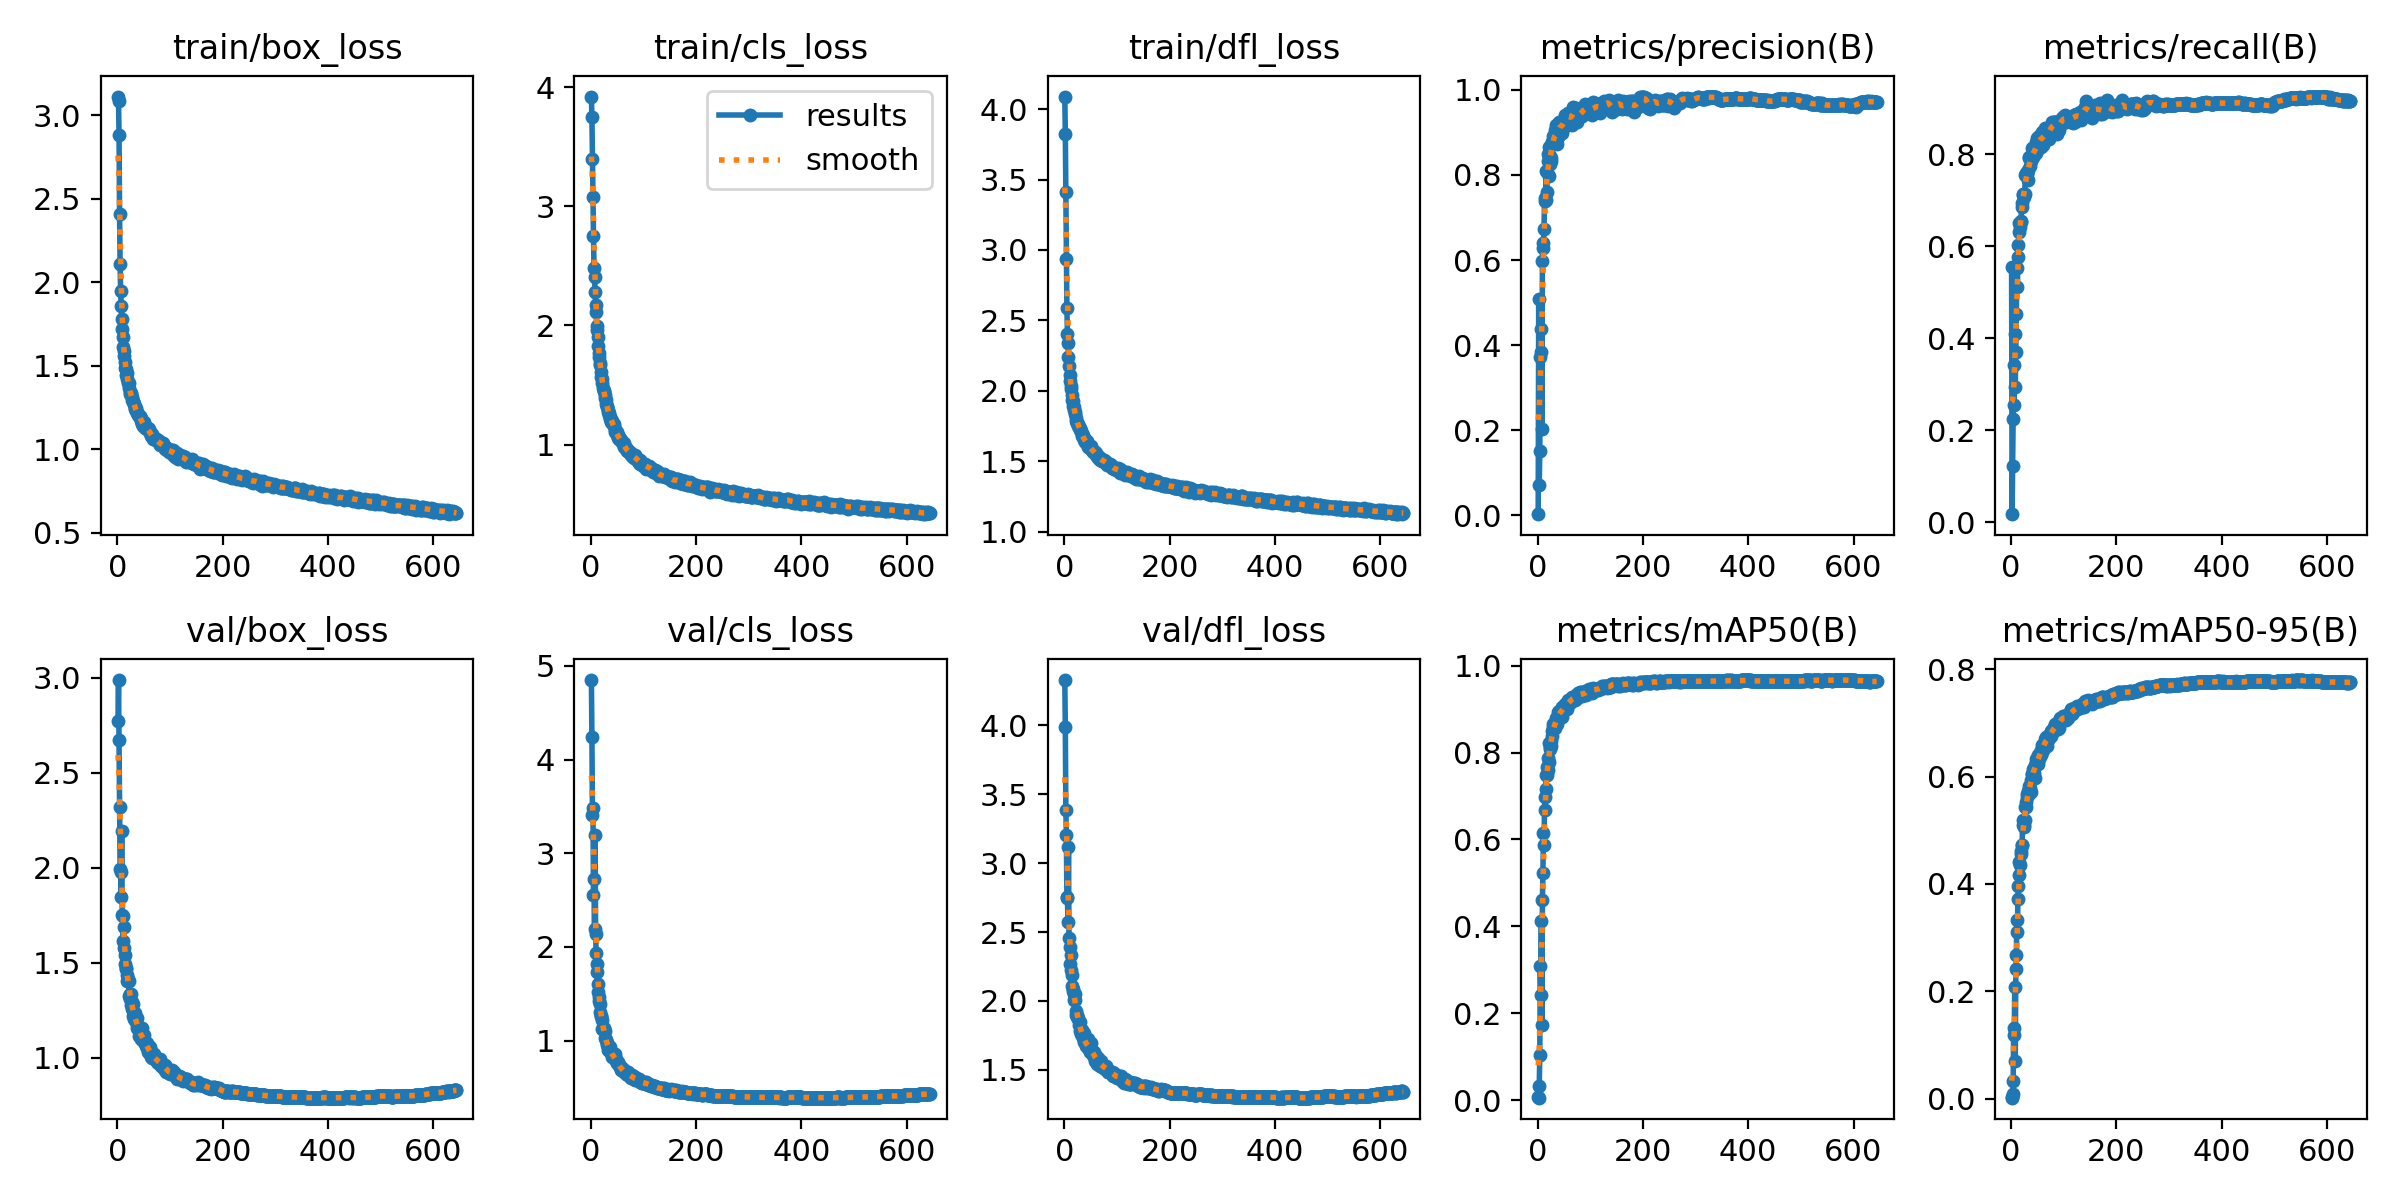

Values plotted in this chart, from the file beside it:
epoch, time, train/box_loss, train/cls_loss, train/dfl_loss, metrics/precision(B), metrics/recall(B), metrics/mAP50(B), metrics/mAP50-95(B), val/box_loss, val/cls_loss, val/dfl_loss, lr/pg0, lr/pg1, lr/pg2
1, 31, 3.113, 3.922, 4.089, 0.00307, 0.5541, 0.008, 0.00264, 2.775, 4.848, 4.326, 0.07007, 0.003325, 0.003325
2, 56.53, 3.087, 3.747, 3.826, 0.5095, 0.01797, 0.00603, 0.0018, 2.988, 4.24, 3.984, 0.04007, 0.006652, 0.006652
3, 87.87, 2.881, 3.399, 3.413, 0.07098, 0.1218, 0.03227, 0.00846, 2.671, 3.411, 3.385, 0.01005, 0.009972, 0.009972
4, 121.1, 2.407, 3.081, 2.938, 0.1507, 0.2256, 0.1044, 0.03372, 2.317, 3.481, 3.2, 0.00997, 0.00997, 0.00997
5, 154.3, 2.111, 2.747, 2.589, 0.3728, 0.3426, 0.3094, 0.1316, 1.996, 2.557, 2.748, 0.00996, 0.00996, 0.00996
6, 186.7, 1.946, 2.48, 2.406, 0.3849, 0.2543, 0.2412, 0.1185, 1.977, 2.729, 2.751, 0.00995, 0.00995, 0.00995
7, 219.9, 1.86, 2.406, 2.339, 0.4386, 0.4089, 0.413, 0.2082, 1.846, 2.194, 2.572, 0.009941, 0.009941, 0.009941
8, 253.1, 1.782, 2.281, 2.243, 0.2024, 0.2952, 0.174, 0.07054, 2.196, 3.197, 3.115, 0.009931, 0.009931, 0.009931
9, 286.1, 1.717, 2.169, 2.173, 0.5985, 0.3698, 0.4603, 0.2406, 1.754, 2.141, 2.459, 0.009921, 0.009921, 0.009921
10, 319.2, 1.67, 2.11, 2.114, 0.629, 0.4534, 0.524, 0.2676, 1.744, 1.935, 2.392, 0.009911, 0.009911, 0.009911
11, 352.2, 1.615, 1.992, 2.069, 0.6399, 0.5527, 0.6156, 0.3332, 1.614, 1.737, 2.265, 0.009901, 0.009901, 0.009901
12, 385.2, 1.588, 1.962, 2.035, 0.6733, 0.5109, 0.5864, 0.3099, 1.686, 1.82, 2.336, 0.009891, 0.009891, 0.009891
13, 418.2, 1.559, 1.899, 2.011, 0.738, 0.5757, 0.6686, 0.3724, 1.58, 1.602, 2.226, 0.009881, 0.009881, 0.009881
14, 451.3, 1.524, 1.827, 1.97, 0.747, 0.6038, 0.6978, 0.3954, 1.54, 1.524, 2.186, 0.009871, 0.009871, 0.009871
15, 483.6, 1.489, 1.768, 1.937, 0.7421, 0.6307, 0.7169, 0.4171, 1.496, 1.462, 2.107, 0.009861, 0.009861, 0.009861
16, 516.6, 1.478, 1.739, 1.929, 0.8091, 0.6497, 0.7473, 0.4401, 1.472, 1.427, 2.086, 0.009851, 0.009851, 0.009851
17, 549.6, 1.444, 1.686, 1.895, 0.7594, 0.6422, 0.7487, 0.4361, 1.468, 1.389, 2.071, 0.009842, 0.009842, 0.009842
18, 582.7, 1.454, 1.667, 1.888, 0.8075, 0.6535, 0.767, 0.4615, 1.406, 1.307, 2.005, 0.009832, 0.009832, 0.009832
19, 615.7, 1.419, 1.61, 1.864, 0.8487, 0.6543, 0.7609, 0.4565, 1.437, 1.267, 2.052, 0.009822, 0.009822, 0.009822
20, 648.6, 1.397, 1.568, 1.847, 0.8333, 0.695, 0.7875, 0.4727, 1.413, 1.263, 2.009, 0.009812, 0.009812, 0.009812
21, 681.6, 1.397, 1.551, 1.837, 0.7973, 0.6853, 0.7784, 0.472, 1.405, 1.216, 2.05, 0.009802, 0.009802, 0.009802
22, 714.6, 1.368, 1.516, 1.809, 0.8654, 0.711, 0.8223, 0.5192, 1.323, 1.129, 1.896, 0.009792, 0.009792, 0.009792
23, 747.6, 1.345, 1.472, 1.786, 0.8437, 0.7144, 0.8117, 0.5101, 1.338, 1.123, 1.93, 0.009782, 0.009782, 0.009782
24, 780.5, 1.329, 1.447, 1.773, 0.8256, 0.7077, 0.8076, 0.5056, 1.31, 1.135, 1.884, 0.009772, 0.009772, 0.009772
25, 813.6, 1.338, 1.449, 1.771, 0.8398, 0.7109, 0.8162, 0.5102, 1.335, 1.126, 1.901, 0.009762, 0.009762, 0.009762
26, 846.6, 1.33, 1.414, 1.762, 0.8326, 0.7127, 0.8264, 0.5195, 1.279, 1.105, 1.87, 0.009753, 0.009753, 0.009753
27, 879.7, 1.312, 1.395, 1.75, 0.8776, 0.7545, 0.8389, 0.5437, 1.295, 1.032, 1.874, 0.009743, 0.009743, 0.009743
28, 912.9, 1.297, 1.373, 1.743, 0.8773, 0.7563, 0.8502, 0.5441, 1.257, 1.007, 1.828, 0.009733, 0.009733, 0.009733
29, 945.8, 1.286, 1.344, 1.735, 0.8748, 0.7599, 0.8592, 0.5528, 1.281, 1.009, 1.847, 0.009723, 0.009723, 0.009723
30, 979, 1.28, 1.314, 1.719, 0.8913, 0.7567, 0.8664, 0.5673, 1.219, 0.956, 1.783, 0.009713, 0.009713, 0.009713
31, 1012, 1.273, 1.327, 1.718, 0.8897, 0.759, 0.8566, 0.5617, 1.228, 0.9719, 1.796, 0.009703, 0.009703, 0.009703
32, 1045, 1.27, 1.29, 1.712, 0.9061, 0.7429, 0.8556, 0.5661, 1.202, 0.9424, 1.762, 0.009693, 0.009693, 0.009693
33, 1078, 1.246, 1.275, 1.696, 0.8944, 0.7652, 0.8697, 0.5724, 1.233, 0.9041, 1.79, 0.009683, 0.009683, 0.009683
34, 1112, 1.238, 1.25, 1.677, 0.8845, 0.7943, 0.8676, 0.5751, 1.198, 0.9404, 1.751, 0.009673, 0.009673, 0.009673
35, 1145, 1.247, 1.266, 1.683, 0.9169, 0.7924, 0.88, 0.5818, 1.204, 0.9016, 1.764, 0.009663, 0.009663, 0.009663
36, 1178, 1.227, 1.229, 1.669, 0.8726, 0.7735, 0.8692, 0.5784, 1.186, 0.9284, 1.734, 0.009654, 0.009654, 0.009654
37, 1211, 1.215, 1.215, 1.651, 0.8948, 0.7869, 0.8648, 0.5717, 1.208, 0.904, 1.768, 0.009644, 0.009644, 0.009644
38, 1244, 1.22, 1.214, 1.665, 0.8891, 0.7847, 0.8839, 0.5938, 1.159, 0.8746, 1.703, 0.009634, 0.009634, 0.009634
39, 1277, 1.205, 1.192, 1.647, 0.9099, 0.7933, 0.8937, 0.6042, 1.151, 0.8656, 1.702, 0.009624, 0.009624, 0.009624
40, 1310, 1.198, 1.195, 1.638, 0.9179, 0.8126, 0.8958, 0.6042, 1.15, 0.8472, 1.702, 0.009614, 0.009614, 0.009614
41, 1343, 1.196, 1.181, 1.633, 0.9251, 0.7931, 0.8919, 0.6145, 1.114, 0.8226, 1.672, 0.009604, 0.009604, 0.009604
42, 1377, 1.196, 1.175, 1.637, 0.8962, 0.8071, 0.8893, 0.6067, 1.138, 0.8481, 1.689, 0.009594, 0.009594, 0.009594
43, 1410, 1.192, 1.17, 1.641, 0.9232, 0.7986, 0.89, 0.6074, 1.139, 0.8568, 1.693, 0.009584, 0.009584, 0.009584
44, 1443, 1.186, 1.154, 1.625, 0.9137, 0.8131, 0.8928, 0.6162, 1.121, 0.8134, 1.671, 0.009574, 0.009574, 0.009574
45, 1476, 1.169, 1.123, 1.616, 0.9208, 0.8067, 0.8947, 0.6222, 1.101, 0.8136, 1.66, 0.009564, 0.009564, 0.009564
46, 1509, 1.164, 1.101, 1.601, 0.8989, 0.8044, 0.8826, 0.5965, 1.155, 0.853, 1.727, 0.009555, 0.009555, 0.009555
47, 1542, 1.151, 1.102, 1.601, 0.9234, 0.802, 0.9053, 0.6249, 1.099, 0.8048, 1.652, 0.009545, 0.009545, 0.009545
48, 1575, 1.154, 1.112, 1.607, 0.9252, 0.8265, 0.9054, 0.6329, 1.101, 0.7867, 1.65, 0.009535, 0.009535, 0.009535
49, 1608, 1.138, 1.083, 1.593, 0.9094, 0.8124, 0.9059, 0.6349, 1.09, 0.768, 1.63, 0.009525, 0.009525, 0.009525
50, 1641, 1.162, 1.104, 1.609, 0.9122, 0.8352, 0.9081, 0.6229, 1.096, 0.7661, 1.648, 0.009515, 0.009515, 0.009515
51, 1674, 1.144, 1.081, 1.588, 0.94, 0.8119, 0.8995, 0.6238, 1.119, 0.7774, 1.694, 0.009505, 0.009505, 0.009505
52, 1707, 1.129, 1.054, 1.577, 0.9321, 0.8253, 0.9118, 0.6407, 1.076, 0.7466, 1.621, 0.009495, 0.009495, 0.009495
53, 1740, 1.131, 1.049, 1.581, 0.9368, 0.8281, 0.9099, 0.6334, 1.08, 0.743, 1.632, 0.009485, 0.009485, 0.009485
54, 1773, 1.133, 1.062, 1.567, 0.9254, 0.8387, 0.9092, 0.6404, 1.064, 0.7418, 1.618, 0.009475, 0.009475, 0.009475
55, 1806, 1.125, 1.048, 1.571, 0.9273, 0.8321, 0.9091, 0.6433, 1.066, 0.7216, 1.612, 0.009465, 0.009465, 0.009465
56, 1840, 1.119, 1.036, 1.569, 0.9403, 0.8161, 0.9009, 0.6401, 1.08, 0.7248, 1.633, 0.009456, 0.009456, 0.009456
57, 1873, 1.123, 1.034, 1.568, 0.9448, 0.8373, 0.9146, 0.6498, 1.049, 0.6934, 1.595, 0.009446, 0.009446, 0.009446
58, 1906, 1.124, 1.037, 1.567, 0.9302, 0.8491, 0.9207, 0.659, 1.028, 0.6885, 1.563, 0.009436, 0.009436, 0.009436
59, 1939, 1.115, 1.018, 1.561, 0.9376, 0.8342, 0.9151, 0.6455, 1.052, 0.7042, 1.593, 0.009426, 0.009426, 0.009426
60, 1972, 1.118, 1.024, 1.557, 0.9459, 0.8403, 0.9197, 0.6534, 1.041, 0.6862, 1.593, 0.009416, 0.009416, 0.009416
... 584 more rows
